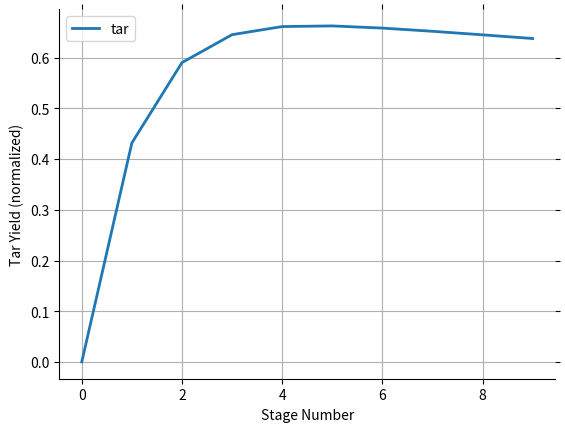
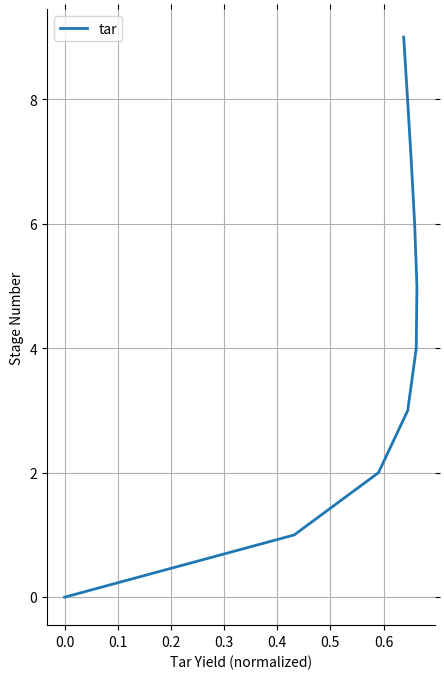
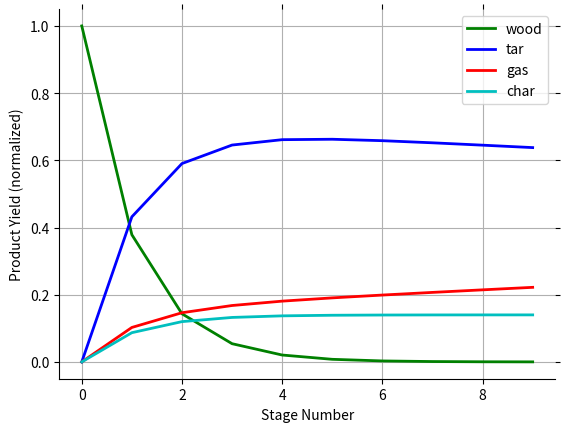

Generate these figures, in order, with matplotlib:
"""
Reactor model using multiple CSTR reactors in series at steady-state fast
pyrolysis conditions. Chemistry in each reactor based on Liden 1988 kinetic
scheme for a bubbling fluidized bed reactor.

First-order reactions from Liden 1998 kinetics:
wood --k1--> tar --k2--> gas
wood --k3--> (gas+char)
where rate constants k are in 1/s
k = k1 + k3 = 10^13 * exp(-183.3*10^3 / RT)
k2 = 4.28*10^6 * exp(-107.5*10^3 / RT)

Test rxns- Based on Liden's (1988) kinetics
R1: W => t1*T (wood to tar), k1 = rate coeff. (1/s)
R2: T => g2*G (tar to gas), k2 = rate coeff. (1/s)
R3: W => c3*C + g3*G (wood to char + gas), k3 = rate coeff. (1/s)

Stagewise mass balances for each species:
dyW(i)/dt = -(k1+k3)*yW(i)+yW(i-1)/tau-yW(i)/tau => (Wood)
dyT(i)/dt = t1*k1*yW(i)-k2*yT(i)+yT(i-1)/tau-yT(i)/tau (Tar)
dyG(i)/dt = g2*k2*yT(i)+g3*k3*yW(i)+yG(i-1)/tau-yG(i)/tau (Gas)
dyC(i)/dt = c3*k3*yW(i)+yC(i-1)/tau-yC(i)/tau (Carbonized char)

Explicit s.s. solution to mass balances if done in proper sequence
General pattern yi = (i inflow + i gen rate*tau)/(1+i sink ks*tau)
yW = (1 + 0*tau)/(1+(k1+k3)*tau)
yT = (0 + t1*k1*yW*tau)/(1+k2*tau)
yG = (0 + g2*k2*yT+g3*k3*yW*tau)/(1+0)
yC = (0 + c3*k3*yW*tau)/(1+0)

Reference:
[redacted]
"""

import numpy as np
import matplotlib.pyplot as py

# Test case operating conditions and constant parameters
Rgas = 8.314        # Ideal gas constant (J/mole K)
TK = 500 + 273      # Reaction temp (K)
nstages = 10        # No. of CSTR stages
taus = 4            # Total solids residence time (s)
taug = 0.5          # Total gas residence time (s)
tsn = taus/nstages  # Solids residence time in each stage (s)
tgn = taug/nstages  # Gas residence time in each stage (s)
yfw = 1.0           # Normalized wood feed

# Kinetics parameters
phi = 0.703     # Max tar yield fraction
FC = 0.14       # Wt. fraction fixed C
t1 = 1          # Tar mass formed/mass wood converted in rxn. 1
g2 = 1          # Gas mass formed/mass tar converted in rxn. 2
c3 = FC/(1-phi) # Char mass formed/mass wood converted in rxn. 3
g3 = 1-c3       # Gas mass formed/mass wood converted in rxn. 3
k2 = 4.28e6*np.exp(-107.5e3/Rgas/TK)    # Rxn. 2 rate coeff. (1/s)
k = 1e13*np.exp(-183.3e3/Rgas/TK)       # Sum of rxn. 1 & 3 rate coefficients (1/s)
k1 = phi*k                              # Rxn 1 rate constant (1/s)
k3 = (1-phi)*k                          # Rxn. 3 rate constant (1/s)

# Set up species solution vectors
yW = yfw*np.ones(nstages)   # Unconverted wood (normalized to feed)
yT = np.zeros(nstages)      # Tar (noramlized to feed)
yG = np.zeros(nstages)      # Light gases (normalized to feed)
yC = np.zeros(nstages)      # Char (normalized to feed)
yCW = np.zeros(nstages)     # Char + wood (normalized to feed)

# Mass balance for stage 1
yW[1] = yfw/(1+k*tsn)                       # Wood in exit
yT[1] = t1*k1*yW[1]*tsn/(1+k2*tgn)          # Tar in exit
yG[1] = g2*k2*yT[1]*tgn+g3*k3*yW[1]*tsn     # Gas in exit
yC[1] = c3*k3*yW[1]*tsn                     # Carbonized char in exit
yCW[1] = yW[1]+yC[1]      # Total carbonized char + uncoverted wood

# Mass balances for remaining stages
for i in range(2, nstages):
    yW[i] = yW[i-1]/(1+k*tsn)                       # Wood in exit of stage i
    yT[i] = (yT[i-1]+t1*k1*yW[i]*tsn)/(1+k2*tgn)    # Tar in exit of stage i
    yG[i] = yG[i-1]+g2*k2*yT[i]*tgn+g3*k3*yW[i]*tsn # Gas in exit
    yC[i] = yC[i-1]+c3*k3*yW[i]*tsn                 # Carbonized char in exit
    yCW[i] = yC[i]+yW[i]                            # Total wood + carbonized char

# Check overall mass balances for explicit solution
mout = yW+yT+yG+yC  # Total mass out
mratio = mout/yfw   # Ratio total mass out/total mass in

# Plot Results
# -----------------------------------------------------------------------------

ns = range(nstages)   # list for numbers of stages

def despine():
    ax = py.gca()
    ax.spines['right'].set_visible(False)
    ax.spines['top'].set_visible(False)
    py.tick_params(bottom='off', top='off', left='off', right='off')

py.ion()
py.close('all')

py.figure(1)
py.plot(yT, lw=2, label='tar')
py.xlabel('Stage Number')
py.ylabel('Tar Yield (normalized)')
py.legend(loc='best', numpoints=1)
py.grid()
despine()

py.figure(2, figsize=(5, 8))
py.plot(yT, ns, lw=2, label='tar')
py.ylabel('Stage Number')
py.xlabel('Tar Yield (normalized)')
py.legend(loc='best', numpoints=1)
py.grid()
despine()

py.figure(3)
py.plot(yW, 'g', lw=2, label='wood')
py.plot(yT, 'b', lw=2, label='tar')
py.plot(yG, 'r', lw=2, label='gas')
py.plot(yC, 'c', lw=2, label='char')
py.xlabel('Stage Number')
py.ylabel('Product Yield (normalized)')
py.legend(loc='best', numpoints=1)
py.grid()
despine()
